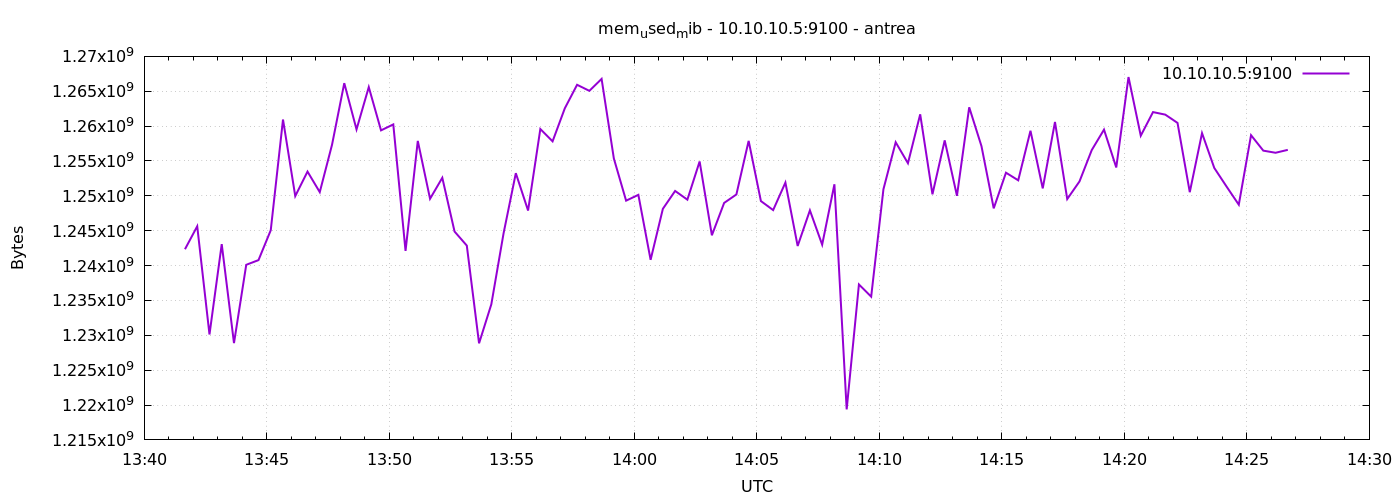

Data behind this chart, as committed beside it:
1777210900	1242345472
1777210930	1245634560
1777210960	1230114816
1777210990	1243074560
1777211020	1228881920
1777211050	1240113152
1777211080	1240784896
1777211110	1245065216
1777211140	1260945408
1777211170	1249964032
1777211200	1253478400
1777211230	1250533376
1777211260	1257320448
1777211290	1266159616
1777211320	1259524096
1777211350	1265594368
1777211380	1259388928
1777211410	1260244992
1777211440	1242103808
1777211470	1257877504
1777211500	1249579008
1777211530	1252589568
1777211560	1244880896
1777211590	1242865664
1777211620	1228853248
1777211650	1234440192
1777211680	1244622848
1777211710	1253249024
1777211740	1247891456
1777211770	1259581440
1777211800	1257816064
1777211830	1262559232
1777211860	1265926144
1777211890	1265057792
1777211920	1266769920
1777211950	1255354368
1777211980	1249308672
1777212010	1250144256
1777212040	1240825856
1777212070	1248137216
1777212100	1250701312
1777212130	1249452032
1777212160	1254928384
1777212190	1244344320
1777212220	1248985088
1777212250	1250197504
1777212280	1257885696
1777212310	1249251328
1777212340	1247956992
1777212370	1251901440
1777212400	1242808320
1777212430	1247916032
1777212460	1242996736
1777212490	1251659776
1777212520	1219375104
1777212550	1237291008
1777212580	1235542016
1777212610	1250942976
1777212640	1257684992
1777212670	1254678528
1777212700	1261690880
... 30 more rows
